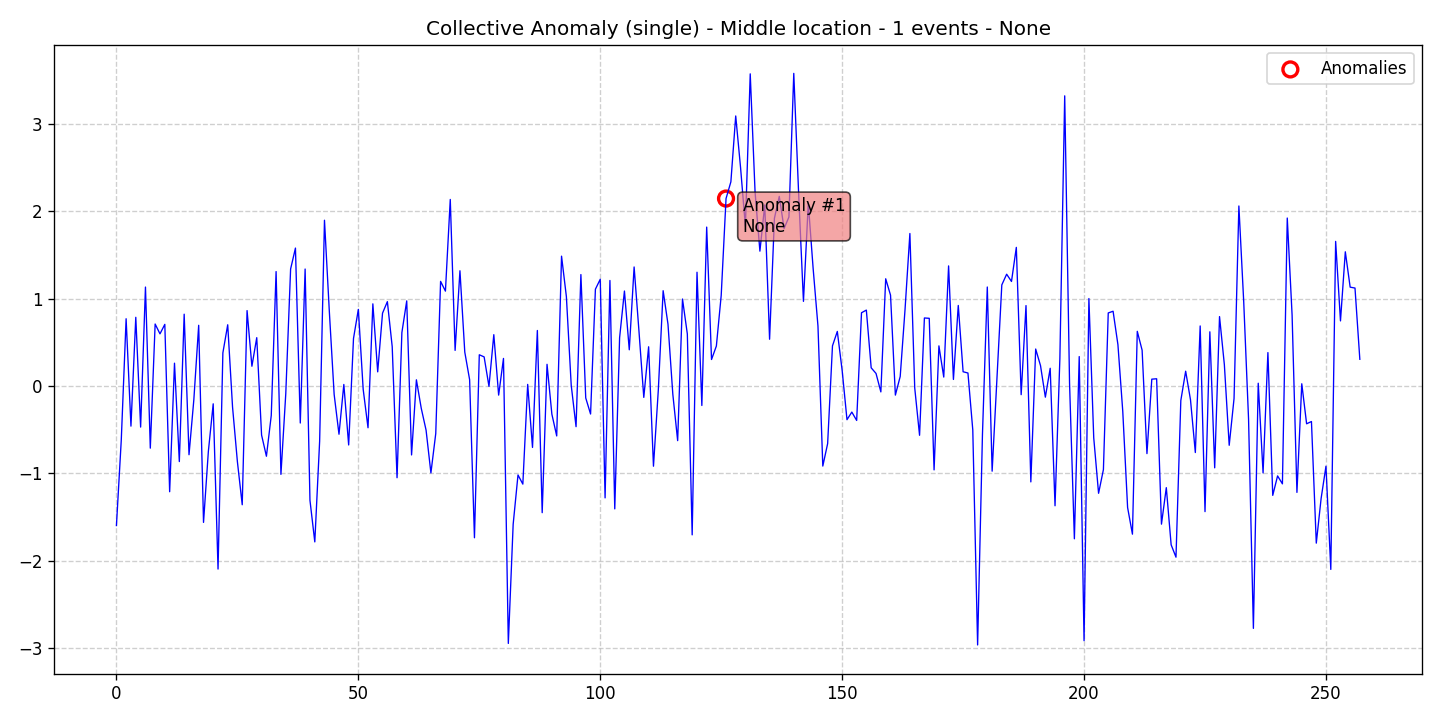

Data behind this chart, as committed beside it:
data, stationary, det_lin_up, det_lin_down, det_quad, det_cubic, det_exp, det_damped, stoc_trend, volatility, single_seas, multiple_seas, point_anom_single, point_anom_multi, collect_anom, context_anom, mean_shift, var_shift, trend_shift, date, is_break, is_anomaly, is_multi, location_beginning
-1.595, 0, 0, 0, 0, 0, 0, 0, 0, 0, 0, 0, 0, 0, 1, 0, 0, 0, 0, 2020-01-01, 0, 0, 0, 0
-0.617, 0, 0, 0, 0, 0, 0, 0, 0, 0, 0, 0, 0, 0, 1, 0, 0, 0, 0, 2020-01-02, 0, 0, 0, 0
0.7688, 0, 0, 0, 0, 0, 0, 0, 0, 0, 0, 0, 0, 0, 1, 0, 0, 0, 0, 2020-01-03, 0, 0, 0, 0
-0.4589, 0, 0, 0, 0, 0, 0, 0, 0, 0, 0, 0, 0, 0, 1, 0, 0, 0, 0, 2020-01-04, 0, 0, 0, 0
0.7854, 0, 0, 0, 0, 0, 0, 0, 0, 0, 0, 0, 0, 0, 1, 0, 0, 0, 0, 2020-01-05, 0, 0, 0, 0
-0.4697, 0, 0, 0, 0, 0, 0, 0, 0, 0, 0, 0, 0, 0, 1, 0, 0, 0, 0, 2020-01-06, 0, 0, 0, 0
1.131, 0, 0, 0, 0, 0, 0, 0, 0, 0, 0, 0, 0, 0, 1, 0, 0, 0, 0, 2020-01-07, 0, 0, 0, 0
-0.7107, 0, 0, 0, 0, 0, 0, 0, 0, 0, 0, 0, 0, 0, 1, 0, 0, 0, 0, 2020-01-08, 0, 0, 0, 0
0.7086, 0, 0, 0, 0, 0, 0, 0, 0, 0, 0, 0, 0, 0, 1, 0, 0, 0, 0, 2020-01-09, 0, 0, 0, 0
0.5961, 0, 0, 0, 0, 0, 0, 0, 0, 0, 0, 0, 0, 0, 1, 0, 0, 0, 0, 2020-01-10, 0, 0, 0, 0
0.7047, 0, 0, 0, 0, 0, 0, 0, 0, 0, 0, 0, 0, 0, 1, 0, 0, 0, 0, 2020-01-11, 0, 0, 0, 0
-1.209, 0, 0, 0, 0, 0, 0, 0, 0, 0, 0, 0, 0, 0, 1, 0, 0, 0, 0, 2020-01-12, 0, 0, 0, 0
0.2608, 0, 0, 0, 0, 0, 0, 0, 0, 0, 0, 0, 0, 0, 1, 0, 0, 0, 0, 2020-01-13, 0, 0, 0, 0
-0.8639, 0, 0, 0, 0, 0, 0, 0, 0, 0, 0, 0, 0, 0, 1, 0, 0, 0, 0, 2020-01-14, 0, 0, 0, 0
0.8209, 0, 0, 0, 0, 0, 0, 0, 0, 0, 0, 0, 0, 0, 1, 0, 0, 0, 0, 2020-01-15, 0, 0, 0, 0
-0.7858, 0, 0, 0, 0, 0, 0, 0, 0, 0, 0, 0, 0, 0, 1, 0, 0, 0, 0, 2020-01-16, 0, 0, 0, 0
-0.1558, 0, 0, 0, 0, 0, 0, 0, 0, 0, 0, 0, 0, 0, 1, 0, 0, 0, 0, 2020-01-17, 0, 0, 0, 0
0.6939, 0, 0, 0, 0, 0, 0, 0, 0, 0, 0, 0, 0, 0, 1, 0, 0, 0, 0, 2020-01-18, 0, 0, 0, 0
-1.559, 0, 0, 0, 0, 0, 0, 0, 0, 0, 0, 0, 0, 0, 1, 0, 0, 0, 0, 2020-01-19, 0, 0, 0, 0
-0.7476, 0, 0, 0, 0, 0, 0, 0, 0, 0, 0, 0, 0, 0, 1, 0, 0, 0, 0, 2020-01-20, 0, 0, 0, 0
-0.2038, 0, 0, 0, 0, 0, 0, 0, 0, 0, 0, 0, 0, 0, 1, 0, 0, 0, 0, 2020-01-21, 0, 0, 0, 0
-2.093, 0, 0, 0, 0, 0, 0, 0, 0, 0, 0, 0, 0, 0, 1, 0, 0, 0, 0, 2020-01-22, 0, 0, 0, 0
0.3786, 0, 0, 0, 0, 0, 0, 0, 0, 0, 0, 0, 0, 0, 1, 0, 0, 0, 0, 2020-01-23, 0, 0, 0, 0
0.6999, 0, 0, 0, 0, 0, 0, 0, 0, 0, 0, 0, 0, 0, 1, 0, 0, 0, 0, 2020-01-24, 0, 0, 0, 0
-0.2414, 0, 0, 0, 0, 0, 0, 0, 0, 0, 0, 0, 0, 0, 1, 0, 0, 0, 0, 2020-01-25, 0, 0, 0, 0
-0.8647, 0, 0, 0, 0, 0, 0, 0, 0, 0, 0, 0, 0, 0, 1, 0, 0, 0, 0, 2020-01-26, 0, 0, 0, 0
-1.358, 0, 0, 0, 0, 0, 0, 0, 0, 0, 0, 0, 0, 0, 1, 0, 0, 0, 0, 2020-01-27, 0, 0, 0, 0
0.862, 0, 0, 0, 0, 0, 0, 0, 0, 0, 0, 0, 0, 0, 1, 0, 0, 0, 0, 2020-01-28, 0, 0, 0, 0
0.2259, 0, 0, 0, 0, 0, 0, 0, 0, 0, 0, 0, 0, 0, 1, 0, 0, 0, 0, 2020-01-29, 0, 0, 0, 0
0.5526, 0, 0, 0, 0, 0, 0, 0, 0, 0, 0, 0, 0, 0, 1, 0, 0, 0, 0, 2020-01-30, 0, 0, 0, 0
-0.5613, 0, 0, 0, 0, 0, 0, 0, 0, 0, 0, 0, 0, 0, 1, 0, 0, 0, 0, 2020-01-31, 0, 0, 0, 0
-0.8032, 0, 0, 0, 0, 0, 0, 0, 0, 0, 0, 0, 0, 0, 1, 0, 0, 0, 0, 2020-02-01, 0, 0, 0, 0
-0.3376, 0, 0, 0, 0, 0, 0, 0, 0, 0, 0, 0, 0, 0, 1, 0, 0, 0, 0, 2020-02-02, 0, 0, 0, 0
1.308, 0, 0, 0, 0, 0, 0, 0, 0, 0, 0, 0, 0, 0, 1, 0, 0, 0, 0, 2020-02-03, 0, 0, 0, 0
-1.01, 0, 0, 0, 0, 0, 0, 0, 0, 0, 0, 0, 0, 0, 1, 0, 0, 0, 0, 2020-02-04, 0, 0, 0, 0
-0.08825, 0, 0, 0, 0, 0, 0, 0, 0, 0, 0, 0, 0, 0, 1, 0, 0, 0, 0, 2020-02-05, 0, 0, 0, 0
1.338, 0, 0, 0, 0, 0, 0, 0, 0, 0, 0, 0, 0, 0, 1, 0, 0, 0, 0, 2020-02-06, 0, 0, 0, 0
1.577, 0, 0, 0, 0, 0, 0, 0, 0, 0, 0, 0, 0, 0, 1, 0, 0, 0, 0, 2020-02-07, 0, 0, 0, 0
-0.4234, 0, 0, 0, 0, 0, 0, 0, 0, 0, 0, 0, 0, 0, 1, 0, 0, 0, 0, 2020-02-08, 0, 0, 0, 0
1.337, 0, 0, 0, 0, 0, 0, 0, 0, 0, 0, 0, 0, 0, 1, 0, 0, 0, 0, 2020-02-09, 0, 0, 0, 0
-1.307, 0, 0, 0, 0, 0, 0, 0, 0, 0, 0, 0, 0, 0, 1, 0, 0, 0, 0, 2020-02-10, 0, 0, 0, 0
-1.782, 0, 0, 0, 0, 0, 0, 0, 0, 0, 0, 0, 0, 0, 1, 0, 0, 0, 0, 2020-02-11, 0, 0, 0, 0
-0.6314, 0, 0, 0, 0, 0, 0, 0, 0, 0, 0, 0, 0, 0, 1, 0, 0, 0, 0, 2020-02-12, 0, 0, 0, 0
1.895, 0, 0, 0, 0, 0, 0, 0, 0, 0, 0, 0, 0, 0, 1, 0, 0, 0, 0, 2020-02-13, 0, 0, 0, 0
0.8559, 0, 0, 0, 0, 0, 0, 0, 0, 0, 0, 0, 0, 0, 1, 0, 0, 0, 0, 2020-02-14, 0, 0, 0, 0
-0.09654, 0, 0, 0, 0, 0, 0, 0, 0, 0, 0, 0, 0, 0, 1, 0, 0, 0, 0, 2020-02-15, 0, 0, 0, 0
-0.5516, 0, 0, 0, 0, 0, 0, 0, 0, 0, 0, 0, 0, 0, 1, 0, 0, 0, 0, 2020-02-16, 0, 0, 0, 0
0.0175, 0, 0, 0, 0, 0, 0, 0, 0, 0, 0, 0, 0, 0, 1, 0, 0, 0, 0, 2020-02-17, 0, 0, 0, 0
-0.6742, 0, 0, 0, 0, 0, 0, 0, 0, 0, 0, 0, 0, 0, 1, 0, 0, 0, 0, 2020-02-18, 0, 0, 0, 0
0.5434, 0, 0, 0, 0, 0, 0, 0, 0, 0, 0, 0, 0, 0, 1, 0, 0, 0, 0, 2020-02-19, 0, 0, 0, 0
0.8757, 0, 0, 0, 0, 0, 0, 0, 0, 0, 0, 0, 0, 0, 1, 0, 0, 0, 0, 2020-02-20, 0, 0, 0, 0
-0.03804, 0, 0, 0, 0, 0, 0, 0, 0, 0, 0, 0, 0, 0, 1, 0, 0, 0, 0, 2020-02-21, 0, 0, 0, 0
-0.4775, 0, 0, 0, 0, 0, 0, 0, 0, 0, 0, 0, 0, 0, 1, 0, 0, 0, 0, 2020-02-22, 0, 0, 0, 0
0.9391, 0, 0, 0, 0, 0, 0, 0, 0, 0, 0, 0, 0, 0, 1, 0, 0, 0, 0, 2020-02-23, 0, 0, 0, 0
0.1616, 0, 0, 0, 0, 0, 0, 0, 0, 0, 0, 0, 0, 0, 1, 0, 0, 0, 0, 2020-02-24, 0, 0, 0, 0
0.8327, 0, 0, 0, 0, 0, 0, 0, 0, 0, 0, 0, 0, 0, 1, 0, 0, 0, 0, 2020-02-25, 0, 0, 0, 0
0.9645, 0, 0, 0, 0, 0, 0, 0, 0, 0, 0, 0, 0, 0, 1, 0, 0, 0, 0, 2020-02-26, 0, 0, 0, 0
0.4495, 0, 0, 0, 0, 0, 0, 0, 0, 0, 0, 0, 0, 0, 1, 0, 0, 0, 0, 2020-02-27, 0, 0, 0, 0
-1.049, 0, 0, 0, 0, 0, 0, 0, 0, 0, 0, 0, 0, 0, 1, 0, 0, 0, 0, 2020-02-28, 0, 0, 0, 0
0.6112, 0, 0, 0, 0, 0, 0, 0, 0, 0, 0, 0, 0, 0, 1, 0, 0, 0, 0, 2020-02-29, 0, 0, 0, 0
... 198 more rows
